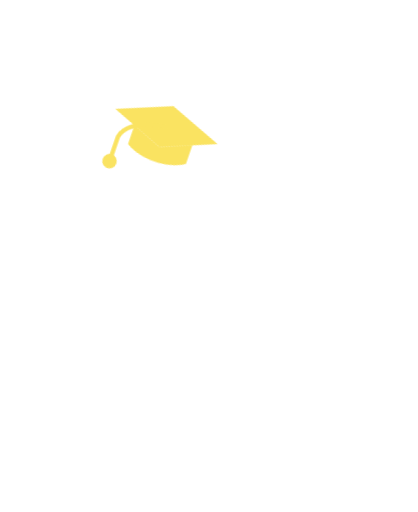
t = 0.00 s
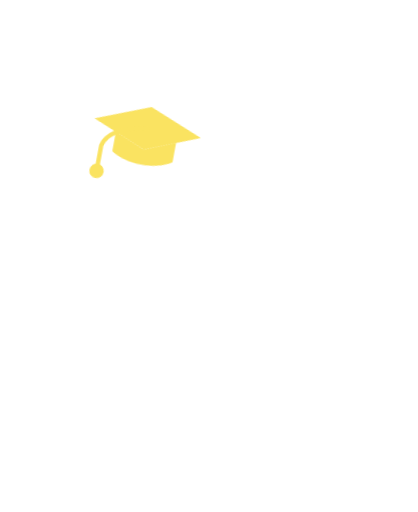
t = 0.60 s
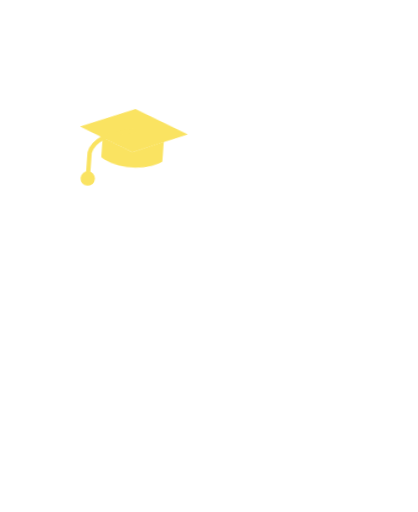
t = 0.90 s
t = 1.50 s: frame unchanged from t = 0.90 s, image omitted
t = 1.80 s: frame unchanged from t = 0.60 s, image omitted
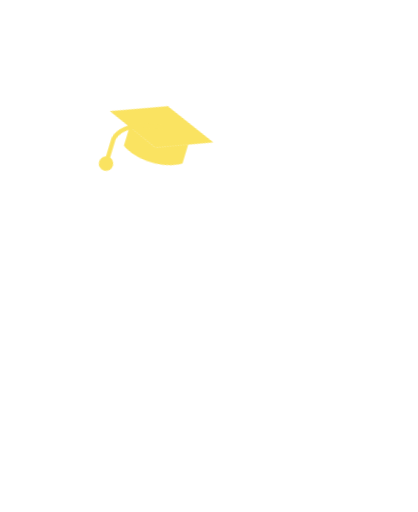
t = 2.10 s

The animated SVG that drew these frames (rendered in a browser with its animation timeline set to each time). Animation: 8 CSS @keyframes rules; one cycle of 2.70 s, repeats indefinitely.

<svg xmlns="http://www.w3.org/2000/svg" viewBox="-40 -330 1160 1420" class="mascotte mascotte-prof-miroir-blanc mascotte-prof mascotte-miroir" role="img" aria-label="(miroir) Prof">
<style>
.mascotte.mascotte-prof-miroir-blanc { --mascot: #ffffff; --line: #fae361; }
.mascotte-prof .m { fill: var(--mascot); }
.mascotte-prof .shadow { fill: var(--mascot); opacity: .12; }
.mascotte-prof g { transform-box: view-box; transform-origin: 0 0; }
.mascotte-prof .arm2 { transform: rotate(104deg); } .mascotte-prof .arm { transform: rotate(-104deg); } .mascotte-prof .legl { transform: rotate(10deg); } .mascotte-prof .legr { transform: rotate(-10deg); }
.mascotte-prof .fa { animation: prof-fa 1.6s ease-in-out .15s infinite alternate; } .mascotte-prof .fa2 { animation: prof-fb 1.6s ease-in-out .3s infinite alternate; }
@keyframes prof-fa { from{transform:rotate(4deg)} to{transform:rotate(18deg)} } @keyframes prof-fb { from{transform:rotate(4deg)} to{transform:rotate(18deg)} }
.mascotte-prof .shadow { transform-box: fill-box; transform-origin: center; }
.mascotte-prof .arm { animation: prof-a 2.4s ease-in-out infinite; }
@keyframes prof-a { 0%,100%{transform:rotate(-64deg)} 50%{transform:rotate(-56deg)} }
.mascotte-prof .arm2 { animation: prof-b .8s ease-in-out infinite alternate; }
@keyframes prof-b { from{transform:rotate(-40deg)} to{transform:rotate(-8deg)} }
.mascotte-prof .head { animation: prof-h 2.4s ease-in-out infinite; }
@keyframes prof-h { 0%,100%{transform:rotate(-4deg)} 50%{transform:rotate(4deg)} }
.mascotte-prof .torso { animation: prof-t 2.4s ease-in-out infinite; }
@keyframes prof-t { 0%,100%{transform:rotate(-3deg)} 50%{transform:rotate(0)} }
.mascotte-prof .cap { animation: prof-c 2.4s ease-in-out infinite; }
@keyframes prof-c { 0%,100%{transform:rotate(-12deg)} 50%{transform:rotate(-6deg)} }
.mascotte-prof .fa2 { animation: prof-fa2x .8s ease-in-out infinite alternate; }
@keyframes prof-fa2x { from{transform:rotate(20deg)} to{transform:rotate(64deg)} }
@media (prefers-reduced-motion: reduce) { .mascotte-prof * { animation: none !important; } }
</style>
<g transform="translate(1080 0) scale(-1 1)"><ellipse class="shadow" cx="580" cy="1056.233" rx="280" ry="26"/><defs><clipPath id="prof-tete"><polygon points="380,-10 1010,-10 1010,486 380,486"/></clipPath><clipPath id="prof-buste"><polygon points="380,470 772,478 800,560 788,640 780,790 780,862 380,862"/></clipPath><clipPath id="prof-jambeg"><polygon points="360,760 628,760 628,1110 360,1110"/></clipPath><clipPath id="prof-jambed"><polygon points="628,760 786,760 786,930 840,1110 628,1110"/></clipPath><clipPath id="prof-jambes"><polygon points="360,800 786,800 786,930 840,1110 360,1110"/></clipPath><clipPath id="prof-bra"><polygon points="300,-685 -685,300 300,300"/></clipPath><clipPath id="prof-avb"><polygon points="300,-685 -685,300 -685,-685"/></clipPath></defs><g transform="translate(620.0 1038.2)"><g class="rig"><g transform="translate(-620.0 -1038.2)"><path class="m" d="M861.3,743.7 C852.9,748.7 843.4,751.9 835.0,756.8 C815.5,768.2 796.4,780.6 776.5,791.4 C777.1,778.8 775.7,765.9 776.4,753.3 C778.3,720.9 784.4,678.8 790.3,646.4 C791.1,642.2 791.0,635.9 796.2,636.5 C802.8,637.4 830.6,652.8 838.7,657.1 C852.0,664.1 894.5,686.7 898.7,699.4 C904.2,716.1 874.2,736.1 861.3,743.7 Z M1034.2,666.3 C1016.9,628.2 961.4,587.7 926.1,565.7 C902.4,550.9 876.6,538.8 851.8,525.8 C842.4,519.4 775.8,497.7 773.9,493.5 C772.2,489.9 780.8,486.5 783.5,484.8 C811.1,467.6 841.0,455.8 861.6,429.1 C890.6,391.5 899.3,363.5 894.4,315.2 C888.3,254.5 804.1,134.2 762.1,88.0 C734.7,57.7 693.7,10.8 651.8,48.6 C625.9,72.0 629.8,109.8 639.3,140.0 C640.5,144.0 651.7,168.3 650.5,169.4 C601.6,175.7 546.4,180.7 500.2,198.9 C474.4,209.0 450.2,233.9 460.1,264.0 C467.5,286.6 530.3,313.4 553.4,316.4 C519.1,370.2 529.4,423.0 569.1,469.9 C574.2,475.9 581.2,481.0 586.2,487.0 C588.2,489.4 590.7,490.2 590.3,493.7 C622.5,499.9 646.8,528.2 646.8,562.2 C646.8,600.8 615.5,632.0 577.0,632.0 C559.0,632.0 542.6,625.2 530.2,614.0 C530.0,614.1 529.7,614.2 529.5,614.2 C529.5,614.3 529.6,614.4 529.6,614.5 C529.6,614.5 477.3,809.8 477.3,809.8 C477.5,812.8 477.3,815.4 476.7,818.3 C468.1,862.7 442.8,916.2 427.4,959.4 C423.9,969.1 398.0,1040.3 401.2,1043.4 C449.2,1042.4 497.7,1046.0 545.4,1040.6 C552.8,1013.1 565.6,984.3 579.6,959.4 C585.1,949.7 601.2,922.4 608.6,916.1 C614.9,910.8 628.5,907.6 635.8,912.5 C642.6,917.0 652.4,951.8 655.8,962.0 C663.1,984.6 668.2,1013.7 676.6,1034.4 C679.4,1041.4 683.8,1042.8 691.1,1043.5 C719.1,1046.3 775.7,1045.9 804.1,1043.5 C808.4,1043.1 811.8,1041.4 815.8,1040.7 C811.3,1016.6 800.1,993.7 793.4,970.0 C792.3,965.9 792.9,962.1 792.2,959.4 C792.1,958.9 790.3,957.6 789.8,955.4 C788.1,948.2 786.3,940.5 785.6,933.2 C785.2,929.9 785.8,930.0 788.3,928.0 C819.5,940.0 851.3,948.3 883.3,933.7 C902.9,924.8 920.4,908.6 915.1,885.1 C914.5,882.4 906.3,870.1 904.4,868.3 C900.9,865.0 885.0,859.3 886.7,853.1 C888.0,848.6 914.0,839.8 920.0,836.6 C956.5,817.0 1025.5,766.6 1039.0,727.2 C1046.9,704.5 1044.1,688.0 1034.2,666.3 Z" fill-rule="evenodd" clip-path="url(#prof-jambes)"/><g transform="translate(625.0 800.0)"><g class="torso"><g transform="translate(-625 -800)"><g transform="translate(762.0 575.0)"><g class="arm2"><g transform="scale(-1 1)"><path class="m" d="M-1.7,-70.4 C-3.2,-70.4 -4.7,-70.3 -6.1,-70.2 C-24.3,-72.5 -42.4,-74.6 -60.3,-79.2 C-139.3,-99.3 -206.5,-148.9 -239.6,-224.4 C-245.7,-238.4 -266.8,-294.0 -259.0,-305.5 C-257.2,-308.0 -246.9,-312.8 -243.1,-316.0 C-214.9,-339.3 -193.2,-403.1 -227.2,-429.4 C-231.7,-432.9 -238.7,-434.6 -241.9,-438.5 C-246.2,-443.8 -248.5,-457.8 -253.8,-466.2 C-282.1,-511.3 -356.4,-511.8 -389.5,-470.3 C-394.2,-464.4 -399.7,-451.1 -403.9,-447.7 C-411.3,-441.7 -421.3,-442.9 -430.5,-432.1 C-461.2,-396.1 -441.5,-317.9 -395.2,-302.4 C-385.8,-236.4 -358.6,-169.3 -319.4,-115.6 C-260.6,-35.1 -170.3,9.4 -78.2,41.6 C-72.8,43.5 -52.7,46.9 -49.7,51.5 C-49.6,51.4 -49.4,51.4 -49.3,51.3 C-49.3,51.3 -49.4,51.3 -49.4,51.2 C-36.8,62.9 -20.1,70.0 -1.7,70.0 C37.1,70.0 68.5,38.6 68.5,-0.2 C68.5,-38.9 37.1,-70.4 -1.7,-70.4 Z" clip-path="url(#prof-bra)"/><g transform="translate(-253 -132)"><g class="fa2"><g transform="translate(253 132)"><path class="m" d="M-1.7,-70.4 C-3.2,-70.4 -4.7,-70.3 -6.1,-70.2 C-24.3,-72.5 -42.4,-74.6 -60.3,-79.2 C-139.3,-99.3 -206.5,-148.9 -239.6,-224.4 C-245.7,-238.4 -266.8,-294.0 -259.0,-305.5 C-257.2,-308.0 -246.9,-312.8 -243.1,-316.0 C-214.9,-339.3 -193.2,-403.1 -227.2,-429.4 C-231.7,-432.9 -238.7,-434.6 -241.9,-438.5 C-246.2,-443.8 -248.5,-457.8 -253.8,-466.2 C-282.1,-511.3 -356.4,-511.8 -389.5,-470.3 C-394.2,-464.4 -399.7,-451.1 -403.9,-447.7 C-411.3,-441.7 -421.3,-442.9 -430.5,-432.1 C-461.2,-396.1 -441.5,-317.9 -395.2,-302.4 C-385.8,-236.4 -358.6,-169.3 -319.4,-115.6 C-260.6,-35.1 -170.3,9.4 -78.2,41.6 C-72.8,43.5 -52.7,46.9 -49.7,51.5 C-49.6,51.4 -49.4,51.4 -49.3,51.3 C-49.3,51.3 -49.4,51.3 -49.4,51.2 C-36.8,62.9 -20.1,70.0 -1.7,70.0 C37.1,70.0 68.5,38.6 68.5,-0.2 C68.5,-38.9 37.1,-70.4 -1.7,-70.4 Z" clip-path="url(#prof-avb)"/><circle class="m" cx="-253" cy="-132" r="62"/></g></g></g></g><circle class="m" r="50"/></g></g><path class="m" d="M592,470 C566,510 546,560 532,612 C508,700 486,770 476,820 C520,872 734,872 790,826 C806,740 810,640 794,566 C786,524 774,494 760,470 Z"/><circle class="m" cx="650" cy="480" r="70"/><g transform="translate(650.0 470.0)"><g class="head"><g transform="translate(-650 -470)"><path class="m" d="M861.3,743.7 C852.9,748.7 843.4,751.9 835.0,756.8 C815.5,768.2 796.4,780.6 776.5,791.4 C777.1,778.8 775.7,765.9 776.4,753.3 C778.3,720.9 784.4,678.8 790.3,646.4 C791.1,642.2 791.0,635.9 796.2,636.5 C802.8,637.4 830.6,652.8 838.7,657.1 C852.0,664.1 894.5,686.7 898.7,699.4 C904.2,716.1 874.2,736.1 861.3,743.7 Z M1034.2,666.3 C1016.9,628.2 961.4,587.7 926.1,565.7 C902.4,550.9 876.6,538.8 851.8,525.8 C842.4,519.4 775.8,497.7 773.9,493.5 C772.2,489.9 780.8,486.5 783.5,484.8 C811.1,467.6 841.0,455.8 861.6,429.1 C890.6,391.5 899.3,363.5 894.4,315.2 C888.3,254.5 804.1,134.2 762.1,88.0 C734.7,57.7 693.7,10.8 651.8,48.6 C625.9,72.0 629.8,109.8 639.3,140.0 C640.5,144.0 651.7,168.3 650.5,169.4 C601.6,175.7 546.4,180.7 500.2,198.9 C474.4,209.0 450.2,233.9 460.1,264.0 C467.5,286.6 530.3,313.4 553.4,316.4 C519.1,370.2 529.4,423.0 569.1,469.9 C574.2,475.9 581.2,481.0 586.2,487.0 C588.2,489.4 590.7,490.2 590.3,493.7 C622.5,499.9 646.8,528.2 646.8,562.2 C646.8,600.8 615.5,632.0 577.0,632.0 C559.0,632.0 542.6,625.2 530.2,614.0 C530.0,614.1 529.7,614.2 529.5,614.2 C529.5,614.3 529.6,614.4 529.6,614.5 C529.6,614.5 477.3,809.8 477.3,809.8 C477.5,812.8 477.3,815.4 476.7,818.3 C468.1,862.7 442.8,916.2 427.4,959.4 C423.9,969.1 398.0,1040.3 401.2,1043.4 C449.2,1042.4 497.7,1046.0 545.4,1040.6 C552.8,1013.1 565.6,984.3 579.6,959.4 C585.1,949.7 601.2,922.4 608.6,916.1 C614.9,910.8 628.5,907.6 635.8,912.5 C642.6,917.0 652.4,951.8 655.8,962.0 C663.1,984.6 668.2,1013.7 676.6,1034.4 C679.4,1041.4 683.8,1042.8 691.1,1043.5 C719.1,1046.3 775.7,1045.9 804.1,1043.5 C808.4,1043.1 811.8,1041.4 815.8,1040.7 C811.3,1016.6 800.1,993.7 793.4,970.0 C792.3,965.9 792.9,962.1 792.2,959.4 C792.1,958.9 790.3,957.6 789.8,955.4 C788.1,948.2 786.3,940.5 785.6,933.2 C785.2,929.9 785.8,930.0 788.3,928.0 C819.5,940.0 851.3,948.3 883.3,933.7 C902.9,924.8 920.4,908.6 915.1,885.1 C914.5,882.4 906.3,870.1 904.4,868.3 C900.9,865.0 885.0,859.3 886.7,853.1 C888.0,848.6 914.0,839.8 920.0,836.6 C956.5,817.0 1025.5,766.6 1039.0,727.2 C1046.9,704.5 1044.1,688.0 1034.2,666.3 Z" fill-rule="evenodd" clip-path="url(#prof-tete)"/></g><g transform="translate(72 -412)"><g transform="translate(10.0 -20.0)"><g class="cap"><g><path d="M-150,-10 L0,-70 L150,-10 L0,50 Z" fill="var(--line)"/>
<path d="M-85,15 L-85,70 C-40,100 40,100 85,70 L85,15 L0,50 Z" fill="var(--line)"/>
<path d="M0,-10 C60,0 110,20 118,60 L118,120" fill="none" stroke="#fae361" stroke-width="12" stroke-linecap="round"/>
<circle cx="118" cy="132" r="20" fill="#fae361"/></g></g></g></g></g></g><circle class="m" cx="579.4" cy="562.8" r="46"/><g transform="translate(579.4 562.8)"><g class="arm"><path class="m" d="M-1.7,-70.4 C-3.2,-70.4 -4.7,-70.3 -6.1,-70.2 C-24.3,-72.5 -42.4,-74.6 -60.3,-79.2 C-139.3,-99.3 -206.5,-148.9 -239.6,-224.4 C-245.7,-238.4 -266.8,-294.0 -259.0,-305.5 C-257.2,-308.0 -246.9,-312.8 -243.1,-316.0 C-214.9,-339.3 -193.2,-403.1 -227.2,-429.4 C-231.7,-432.9 -238.7,-434.6 -241.9,-438.5 C-246.2,-443.8 -248.5,-457.8 -253.8,-466.2 C-282.1,-511.3 -356.4,-511.8 -389.5,-470.3 C-394.2,-464.4 -399.7,-451.1 -403.9,-447.7 C-411.3,-441.7 -421.3,-442.9 -430.5,-432.1 C-461.2,-396.1 -441.5,-317.9 -395.2,-302.4 C-385.8,-236.4 -358.6,-169.3 -319.4,-115.6 C-260.6,-35.1 -170.3,9.4 -78.2,41.6 C-72.8,43.5 -52.7,46.9 -49.7,51.5 C-49.6,51.4 -49.4,51.4 -49.3,51.3 C-49.3,51.3 -49.4,51.3 -49.4,51.2 C-36.8,62.9 -20.1,70.0 -1.7,70.0 C37.1,70.0 68.5,38.6 68.5,-0.2 C68.5,-38.9 37.1,-70.4 -1.7,-70.4 Z" clip-path="url(#prof-bra)"/><g transform="translate(-253 -132)"><g class="fa"><g transform="translate(253 132)"><path class="m" d="M-1.7,-70.4 C-3.2,-70.4 -4.7,-70.3 -6.1,-70.2 C-24.3,-72.5 -42.4,-74.6 -60.3,-79.2 C-139.3,-99.3 -206.5,-148.9 -239.6,-224.4 C-245.7,-238.4 -266.8,-294.0 -259.0,-305.5 C-257.2,-308.0 -246.9,-312.8 -243.1,-316.0 C-214.9,-339.3 -193.2,-403.1 -227.2,-429.4 C-231.7,-432.9 -238.7,-434.6 -241.9,-438.5 C-246.2,-443.8 -248.5,-457.8 -253.8,-466.2 C-282.1,-511.3 -356.4,-511.8 -389.5,-470.3 C-394.2,-464.4 -399.7,-451.1 -403.9,-447.7 C-411.3,-441.7 -421.3,-442.9 -430.5,-432.1 C-461.2,-396.1 -441.5,-317.9 -395.2,-302.4 C-385.8,-236.4 -358.6,-169.3 -319.4,-115.6 C-260.6,-35.1 -170.3,9.4 -78.2,41.6 C-72.8,43.5 -52.7,46.9 -49.7,51.5 C-49.6,51.4 -49.4,51.4 -49.3,51.3 C-49.3,51.3 -49.4,51.3 -49.4,51.2 C-36.8,62.9 -20.1,70.0 -1.7,70.0 C37.1,70.0 68.5,38.6 68.5,-0.2 C68.5,-38.9 37.1,-70.4 -1.7,-70.4 Z" clip-path="url(#prof-avb)"/><circle class="m" cx="-253" cy="-132" r="62"/></g></g></g></g></g></g></g></g></g></g></g></g>
</svg>
